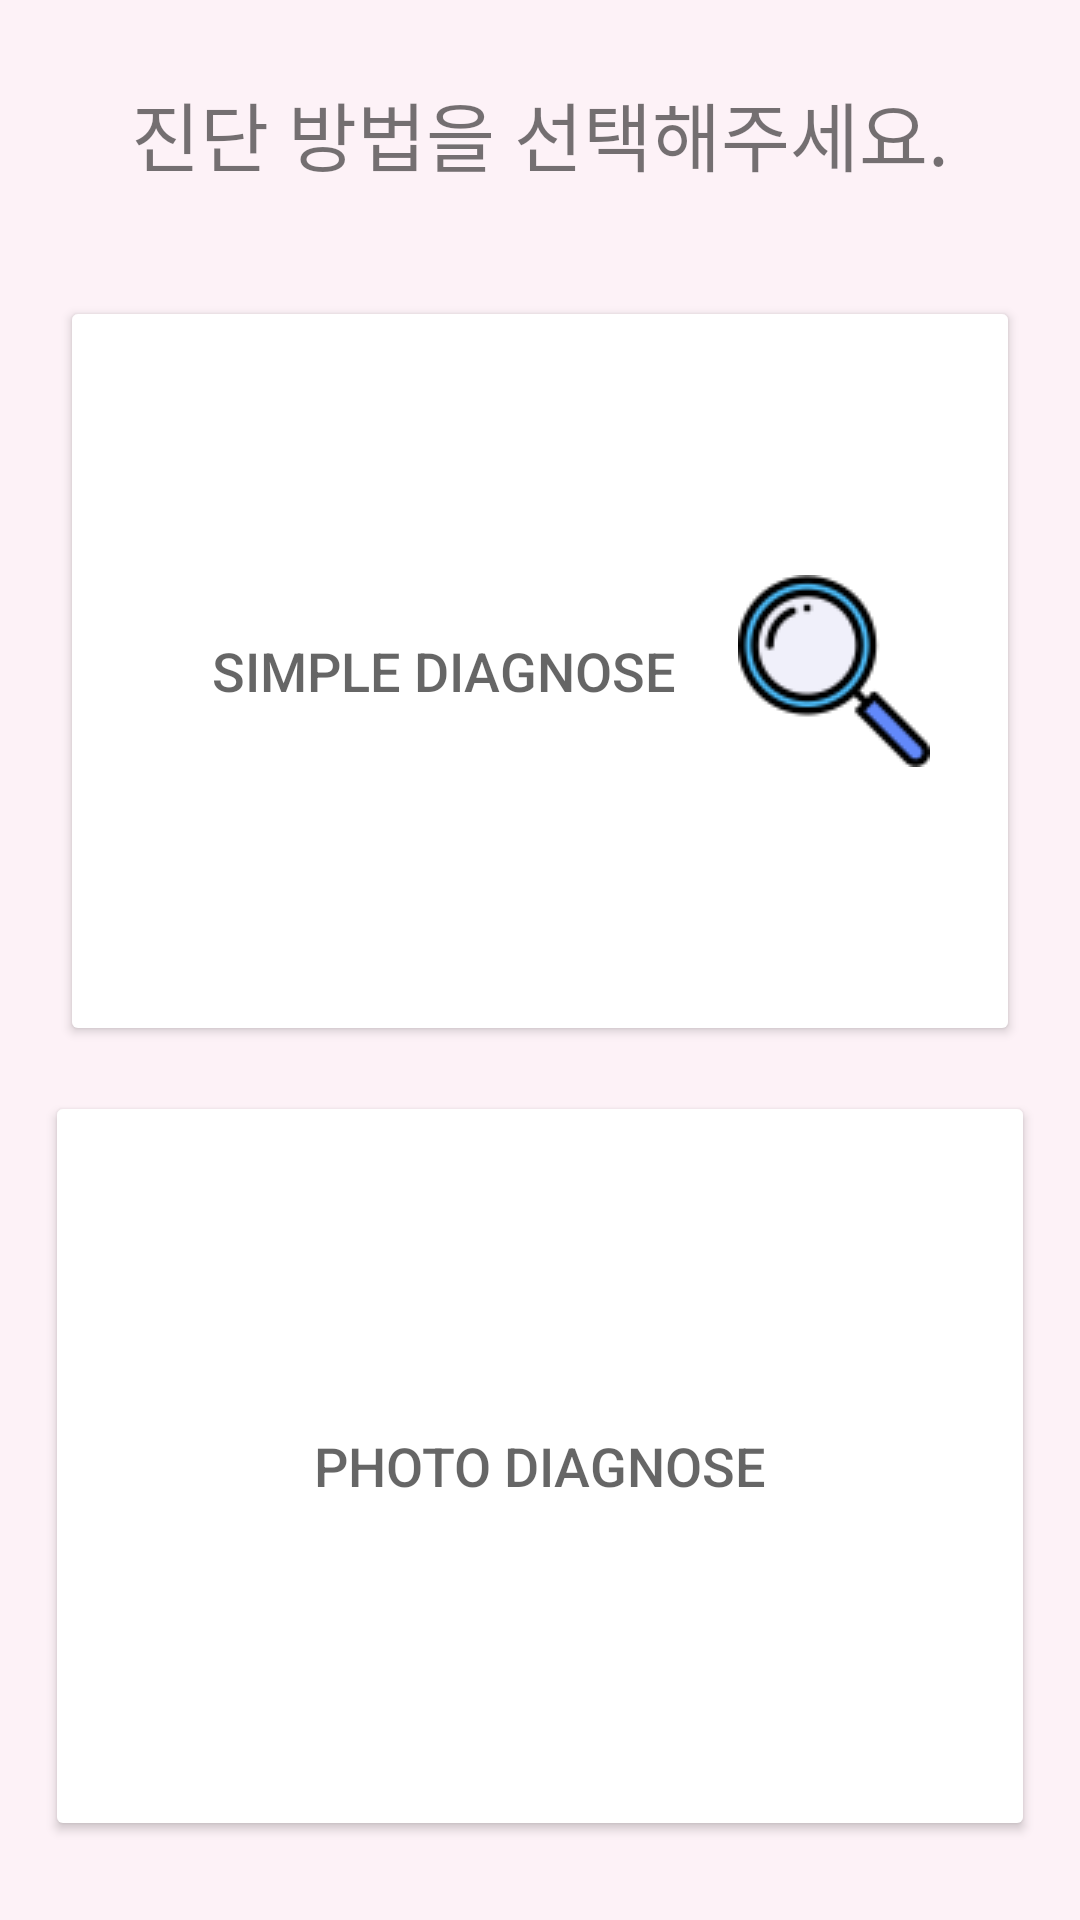

Android layout source for this screen:
<!-- AndroidManifest.xml: application theme Theme.CatDoctor -->
<!-- res/layout/activity_select_diagnose_type.xml -->
<?xml version="1.0" encoding="utf-8"?>
<androidx.constraintlayout.widget.ConstraintLayout
    xmlns:android="http://schemas.android.com/apk/res/android"
    xmlns:app="http://schemas.android.com/apk/res-auto"
    xmlns:tools="http://schemas.android.com/tools"
    android:layout_width="match_parent"
    android:layout_height="match_parent"
    tools:context=".SelectDiagnoseTypeActivity"
    android:background="@color/llpink"
    android:orientation="vertical">

    <TextView
        android:id="@+id/textview1"
        android:layout_width="match_parent"
        android:layout_height="wrap_content"
        android:text="진단 방법을 선택해주세요."
        android:gravity="center"
        android:paddingTop="15dp"
        android:paddingBottom="5dp"
        android:textSize="25sp"
        app:layout_constraintTop_toTopOf="parent"
        app:layout_constraintRight_toRightOf="parent"
        app:layout_constraintLeft_toLeftOf="parent"
        app:layout_constraintBottom_toTopOf="@+id/linearlayout"/>

    <LinearLayout
        android:id="@+id/linearlayout"
        android:layout_width="match_parent"
        android:layout_height="wrap_content"
        android:gravity="center"
        android:layout_margin="10dp"
        android:orientation="vertical"
        app:layout_constraintTop_toBottomOf="@+id/textview1"
        app:layout_constraintRight_toRightOf="parent"
        app:layout_constraintLeft_toLeftOf="parent"
        app:layout_constraintBottom_toBottomOf="parent">

        <Button
            android:id="@+id/diagnose_btn1"
            android:layout_width="match_parent"
            android:layout_height="250dp"
            android:layout_margin="10dp"
            android:drawableRight="@drawable/magnifier"
            android:padding="30dp"
            android:text="Simple Diagnose"
            android:textColor="?android:attr/textColorSecondary"
            android:textSize="18sp"
            app:backgroundTint="@color/white"
            app:cornerRadius="50dp" />

        <Button
            android:id="@+id/diagnose_btn2"
            android:layout_width="match_parent"
            android:layout_height="250dp"
            android:layout_margin="5dp"
            android:drawableRight="@drawable/camera"
            android:padding="30dp"
            android:text="Photo Diagnose"
            android:textColor="?android:attr/textColorSecondary"
            android:textSize="18sp"
            app:backgroundTint="@color/white"
            app:cornerRadius="50dp" />

    </LinearLayout>
</androidx.constraintlayout.widget.ConstraintLayout>
<!-- resources referenced by this layout -->
<resources>
  <color name="llpink">#EDFDF1F7</color>
  <color name="white">#FFFFFFFF</color>
  <!-- drawable magnifier: png bitmap (drawable-v24, 3761 bytes) -->
  <style name="Theme.CatDoctor" parent="Theme.MaterialComponents.DayNight.DarkActionBar">
          
          <item name="colorPrimary">@color/dpink</item>
          <item name="colorPrimaryVariant">@color/dpink</item>
          <item name="colorOnPrimary">@color/white</item>
          
          <item name="colorSecondary">@color/teal_200</item>
          <item name="colorSecondaryVariant">@color/teal_700</item>
          <item name="colorOnSecondary">@color/black</item>
          
          <item name="android:statusBarColor" tools:targetApi="l">?attr/colorPrimaryVariant</item>
          
      </style>
  <color name="dpink">#f19cc7</color>
  <color name="teal_200">#FF03DAC5</color>
  <color name="teal_700">#FF018786</color>
  <color name="black">#FF000000</color>
</resources>
